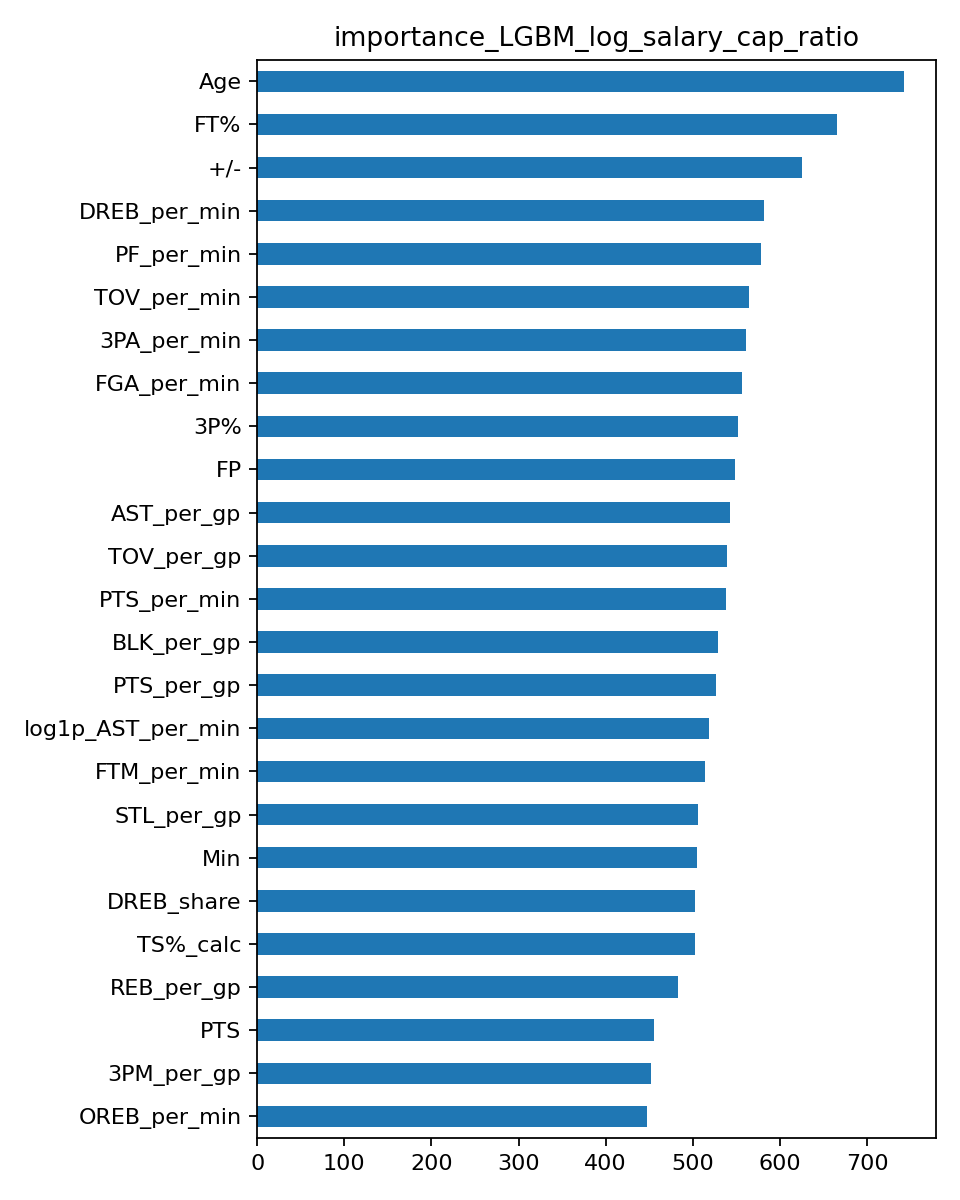

Source data for this figure (header and first rows):
, importance
Age, 742
FT%, 666
+/-, 625
DREB_per_min, 582
PF_per_min, 578
TOV_per_min, 565
3PA_per_min, 561
FGA_per_min, 556
3P%, 552
FP, 548
AST_per_gp, 543
TOV_per_gp, 539
PTS_per_min, 538
BLK_per_gp, 529
PTS_per_gp, 527
log1p_AST_per_min, 519
FTM_per_min, 514
STL_per_gp, 506
Min, 505
DREB_share, 503
TS%_calc, 502
REB_per_gp, 483
PTS, 455
3PM_per_gp, 452
OREB_per_min, 447
FTM_per_gp, 415
FG%, 390
W, 373
AST, 370
GP, 354
REB, 326
log1p_DREB, 318
log1p_3PM, 314
TOV, 305
log1p_PF, 298
FTA, 275
STL, 225
DD2, 206
BLK, 148
OREB, 146
